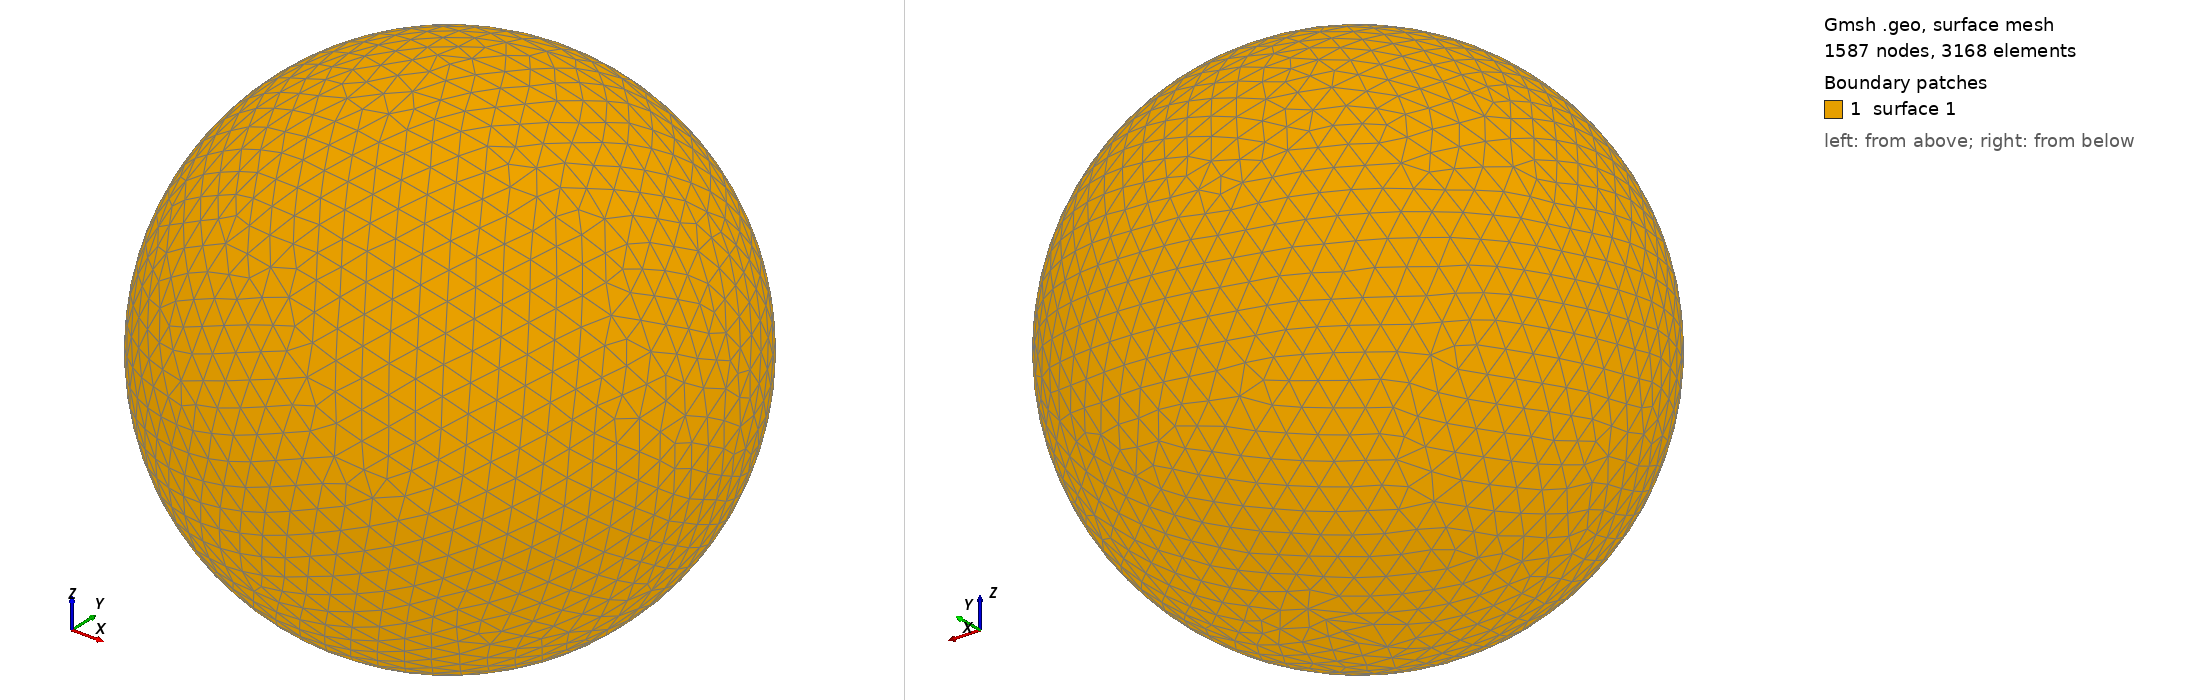

Gmsh geometry script, surface-meshed: 1587 nodes, 3168 surface elements. Boundary patches (legend numbers): 1 surface 1. Left view from above one corner, right view from below the opposite corner. The script declares no physical surfaces, so the legend lists its geometric surfaces. The drawing asked Gmsh for element sizes between 1% and 20% of the model's largest extent; the script's own settings can give other sizes.

=== shot1144.geo (drawn) ===
SetFactory("OpenCASCADE");
Point(1) = {0,0,0,0};
Sphere(1) = {0,0,0,0.02287000};
MeshSize{ PointsOf{ Surface{:}; } } = 0.002287000;
Mesh.ElementOrder=1;
Mesh.Format=39;
